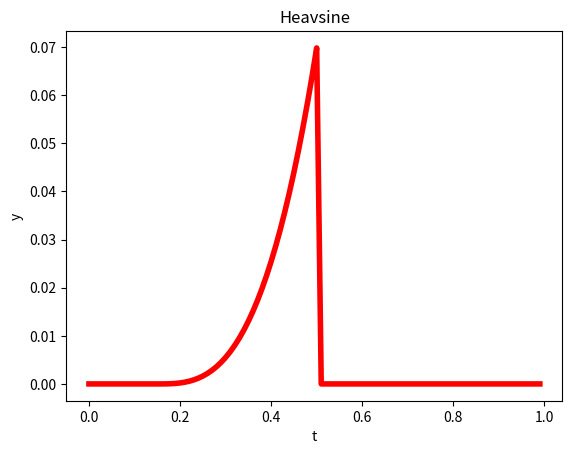

Source code (Python):
# -*- coding: utf-8 -*-
# @Time    :2018/7/15 14:41
# [redacted]
# @File    : 12121.py
# @Software: PyCharm

from matplotlib import pyplot as plt
import numpy as np

# from pylab import * #导入pylab，构建类似于MATLAB的环境

x = np.arange(0, 1, 0.01)

cond = [True if (i>=0.15 and i<= 0.5) else False for i in x] #使用列表解析的方法

y = 0 * (x < 0.15) + (1 * ((x-0.15)/0.85) ** 3) * cond + (2 - 3/(1+2*x**4)) * (x > 1)


#y = 0 * (x < 0.15) + (3 * ((x-0.15)/0.85) ** 2) * cond + (1 - 0.95/(1+7.5*x**3)) * (x > 0.5)
plt.xlabel("t")
plt.ylabel("y")
plt.title("Heavsine")
plt.plot(x, y, 'r', lw =4)
plt.show()

print(x, y)

print(x,y)
